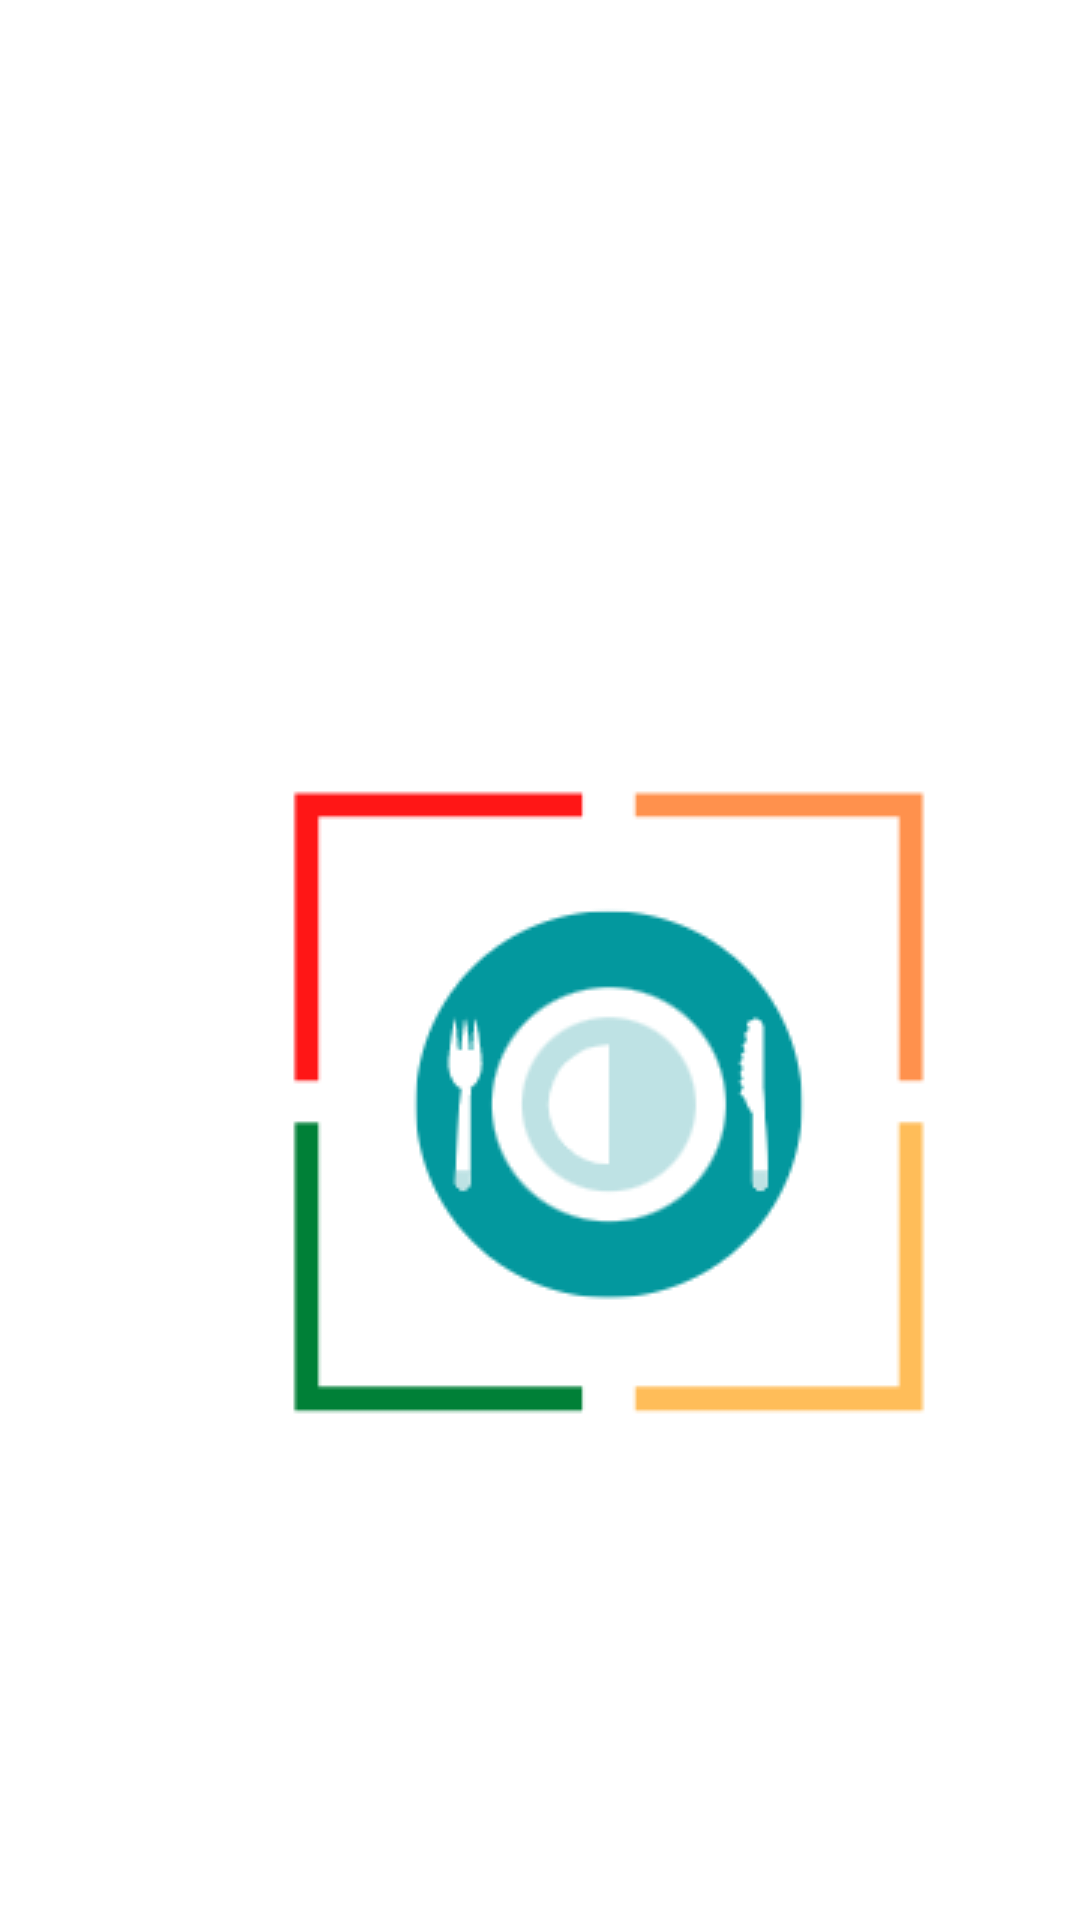

Reconstruct the res/layout file that produces this screen, plus the resources it refers to.
<!-- AndroidManifest.xml: application theme Theme.FoodLook -->
<!-- res/layout/activity_splash.xml -->
<?xml version="1.0" encoding="utf-8"?>
<androidx.constraintlayout.widget.ConstraintLayout xmlns:android="http://schemas.android.com/apk/res/android"
    xmlns:app="http://schemas.android.com/apk/res-auto"
    xmlns:tools="http://schemas.android.com/tools"
    android:layout_width="match_parent"
    android:layout_height="match_parent"
    android:background="@color/teal_200"
    tools:context=".SplashActivity">

    <ImageView
        android:id="@+id/imageView"
        android:layout_width="229dp"
        android:layout_height="234dp"
        android:layout_marginStart="88dp"
        android:layout_marginTop="248dp"
        app:layout_constraintStart_toStartOf="parent"
        app:layout_constraintTop_toTopOf="parent"
        app:srcCompat="@drawable/foodlook" />
</androidx.constraintlayout.widget.ConstraintLayout>
<!-- resources referenced by this layout -->
<resources>
  <color name="teal_200">#FFFFFF</color>
  <!-- drawable foodlook: png bitmap (drawable, 7855 bytes) -->
  <style name="Theme.FoodLook" parent="Theme.MaterialComponents.DayNight.DarkActionBar">
          
          <item name="colorPrimary">@color/teal_700</item>
          <item name="colorPrimaryVariant">@color/purple_700</item>
          <item name="colorOnPrimary">@color/white</item>
          
          <item name="colorSecondary">@color/teal_200</item>
          <item name="colorSecondaryVariant">@color/teal_700</item>
          <item name="colorOnSecondary">@color/black</item>
          
          <item name="android:statusBarColor" tools:targetApi="l">?attr/colorPrimaryVariant</item>
          
      </style>
  <color name="teal_700">#FF018786</color>
  <color name="purple_700">#FF3700B3</color>
  <color name="white">#FFFFFFFF</color>
  <color name="black">#FF000000</color>
</resources>
